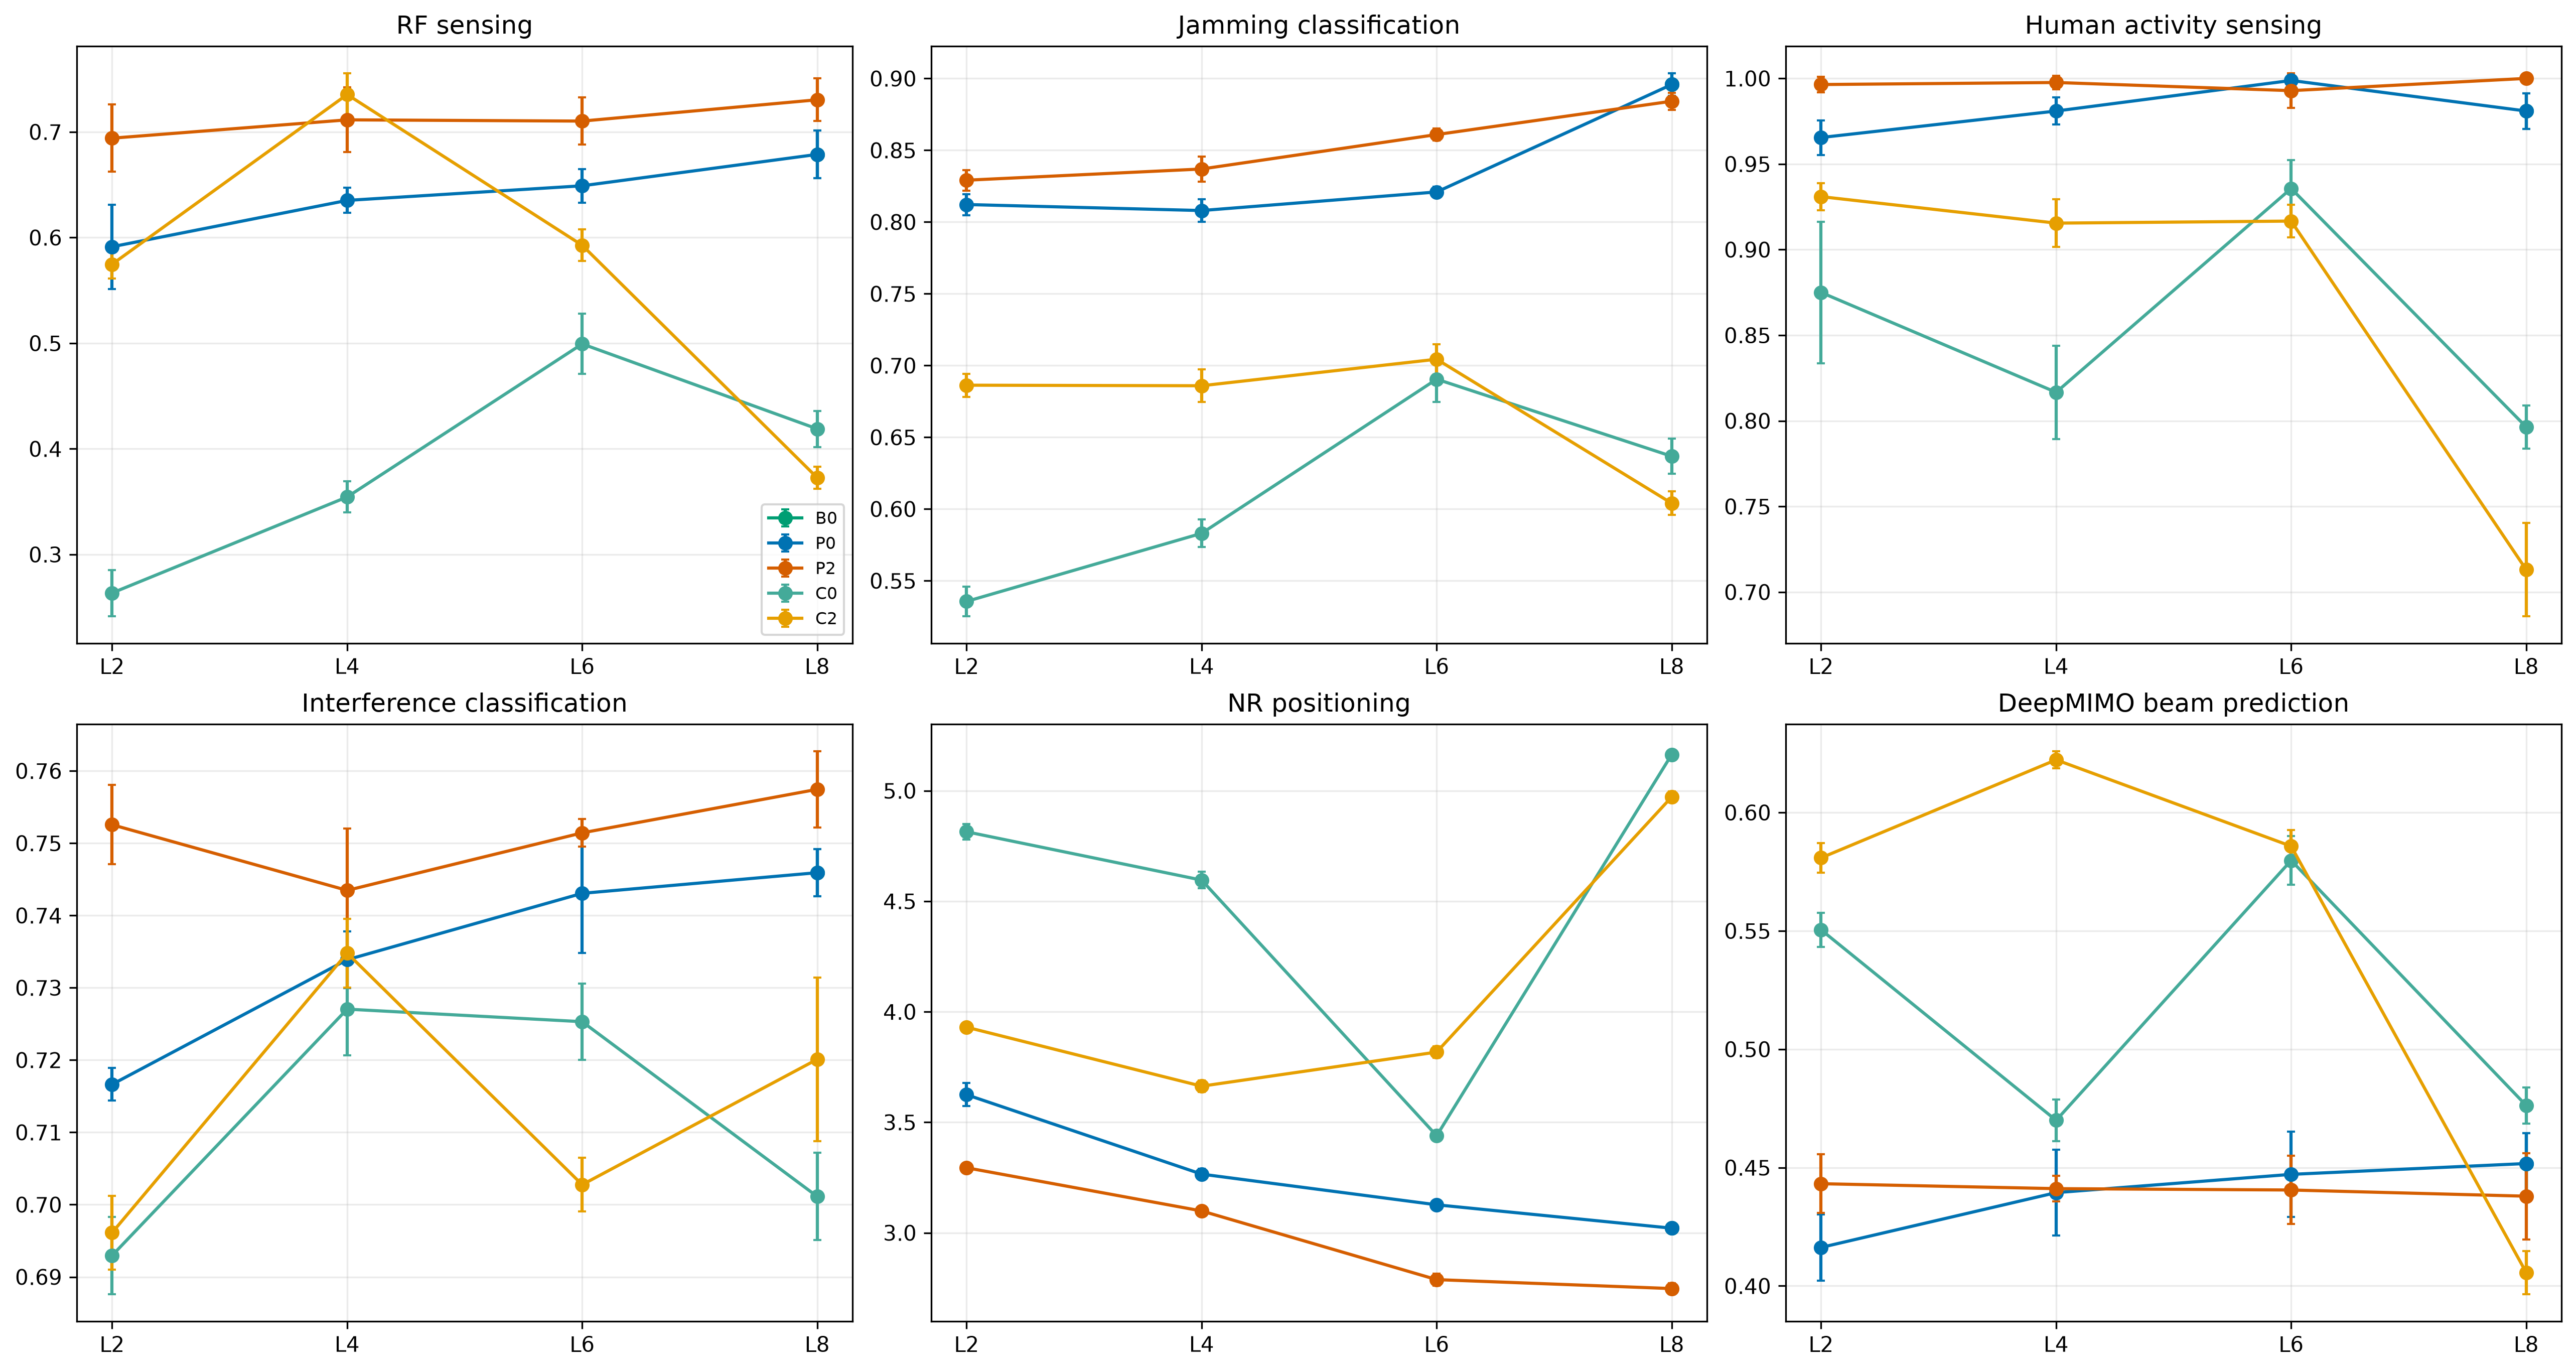

Source data for this figure (header and first rows):
method, method_label, task, task_label, metric, higher_is_better, exit_layer, mean, sample_sd, min, max, per_seed
b0, B0 — Original LatentWave, rfs, RF sensing, macro_accuracy, True, 8, 0.6787, 0.02244, 0.6303, 0.6958, {"0": 0.694596529006958, "1": 0.68331712…
b0, B0 — Original LatentWave, jamming, Jamming classification, macro_accuracy, True, 8, 0.8958, 0.007829, 0.88, 0.9027, {"0": 0.8799999952316284, "1": 0.8933333…
b0, B0 — Original LatentWave, human-activity, Human activity sensing, macro_accuracy, True, 8, 0.981, 0.01045, 0.9667, 0.9917, {"0": 0.9833333492279053, "1": 0.9833333…
b0, B0 — Original LatentWave, interference, Interference classification, macro_accuracy, True, 8, 0.7459, 0.003266, 0.7414, 0.75, {"0": 0.7478571534156799, "1": 0.7428571…
b0, B0 — Original LatentWave, nrpos-outdoor, NR positioning, mean_distance_error, False, 8, 3.021, 0.01645, 2.999, 3.053, {"0": 3.024868965148926, "1": 3.02365255…
b0, B0 — Original LatentWave, deepmimo-beam, DeepMIMO beam prediction, macro_accuracy, True, 8, 0.4517, 0.01283, 0.4295, 0.4632, {"0": 0.45694297552108765, "1": 0.452784…
p0, P0 — LatentWave with Post-hoc Frozen Ear…, rfs, RF sensing, macro_accuracy, True, 2, 0.5913, 0.0399, 0.5469, 0.6545, {"0": 0.6086896657943726, "1": 0.6243523…
p0, P0 — LatentWave with Post-hoc Frozen Ear…, rfs, RF sensing, macro_accuracy, True, 4, 0.6352, 0.01189, 0.6207, 0.6536, {"0": 0.6321761608123779, "1": 0.6287207…
p0, P0 — LatentWave with Post-hoc Frozen Ear…, rfs, RF sensing, macro_accuracy, True, 6, 0.649, 0.01586, 0.623, 0.6698, {"0": 0.6698223948478699, "1": 0.6513366…
p0, P0 — LatentWave with Post-hoc Frozen Ear…, rfs, RF sensing, macro_accuracy, True, 8, 0.6787, 0.02244, 0.6303, 0.6958, {"0": 0.694596529006958, "1": 0.68331712…
p0, P0 — LatentWave with Post-hoc Frozen Ear…, jamming, Jamming classification, macro_accuracy, True, 2, 0.8122, 0.007361, 0.8, 0.8213, {"0": 0.8106666803359985, "1": 0.8159999…
p0, P0 — LatentWave with Post-hoc Frozen Ear…, jamming, Jamming classification, macro_accuracy, True, 4, 0.808, 0.007736, 0.8, 0.8187, {"0": 0.8053333163261414, "1": 0.8040000…
p0, P0 — LatentWave with Post-hoc Frozen Ear…, jamming, Jamming classification, macro_accuracy, True, 6, 0.821, 0.003504, 0.8147, 0.8253, {"0": 0.8186666369438171, "1": 0.8146666…
p0, P0 — LatentWave with Post-hoc Frozen Ear…, jamming, Jamming classification, macro_accuracy, True, 8, 0.8958, 0.007829, 0.88, 0.9027, {"0": 0.8799999952316284, "1": 0.8933333…
p0, P0 — LatentWave with Post-hoc Frozen Ear…, human-activity, Human activity sensing, macro_accuracy, True, 2, 0.9655, 0.01012, 0.9583, 0.9833, {"0": 0.9583333730697632, "1": 0.9833333…
p0, P0 — LatentWave with Post-hoc Frozen Ear…, human-activity, Human activity sensing, macro_accuracy, True, 4, 0.981, 0.007927, 0.9667, 0.9917, {"0": 0.9666666984558105, "1": 0.9916666…
p0, P0 — LatentWave with Post-hoc Frozen Ear…, human-activity, Human activity sensing, macro_accuracy, True, 6, 0.9988, 0.00315, 0.9917, 1.0, {"0": 1.0, "1": 1.0, "2": 1.0, "3": 1.0,…
p0, P0 — LatentWave with Post-hoc Frozen Ear…, human-activity, Human activity sensing, macro_accuracy, True, 8, 0.981, 0.01045, 0.9667, 0.9917, {"0": 0.9833333492279053, "1": 0.9833333…
p0, P0 — LatentWave with Post-hoc Frozen Ear…, interference, Interference classification, macro_accuracy, True, 2, 0.7166, 0.002248, 0.7143, 0.7207, {"0": 0.7164285778999329, "1": 0.7207143…
p0, P0 — LatentWave with Post-hoc Frozen Ear…, interference, Interference classification, macro_accuracy, True, 4, 0.7339, 0.003931, 0.7293, 0.7407, {"0": 0.7407143115997314, "1": 0.7321428…
p0, P0 — LatentWave with Post-hoc Frozen Ear…, interference, Interference classification, macro_accuracy, True, 6, 0.7431, 0.008245, 0.7293, 0.7521, {"0": 0.7521428465843201, "1": 0.7292857…
p0, P0 — LatentWave with Post-hoc Frozen Ear…, interference, Interference classification, macro_accuracy, True, 8, 0.7459, 0.003266, 0.7414, 0.75, {"0": 0.7478571534156799, "1": 0.7428571…
p0, P0 — LatentWave with Post-hoc Frozen Ear…, nrpos-outdoor, NR positioning, mean_distance_error, False, 2, 3.625, 0.05228, 3.576, 3.734, {"0": 3.73372483253479, "1": 3.588073015…
p0, P0 — LatentWave with Post-hoc Frozen Ear…, nrpos-outdoor, NR positioning, mean_distance_error, False, 4, 3.265, 0.02405, 3.24, 3.307, {"0": 3.3070831298828125, "1": 3.2884891…
p0, P0 — LatentWave with Post-hoc Frozen Ear…, nrpos-outdoor, NR positioning, mean_distance_error, False, 6, 3.127, 0.01676, 3.104, 3.154, {"0": 3.103618621826172, "1": 3.12827706…
p0, P0 — LatentWave with Post-hoc Frozen Ear…, nrpos-outdoor, NR positioning, mean_distance_error, False, 8, 3.021, 0.01645, 2.999, 3.053, {"0": 3.024868965148926, "1": 3.02365255…
p0, P0 — LatentWave with Post-hoc Frozen Ear…, deepmimo-beam, DeepMIMO beam prediction, macro_accuracy, True, 2, 0.4163, 0.01393, 0.3977, 0.4313, {"0": 0.42720386385917664, "1": 0.410093…
p0, P0 — LatentWave with Post-hoc Frozen Ear…, deepmimo-beam, DeepMIMO beam prediction, macro_accuracy, True, 4, 0.4394, 0.01807, 0.4147, 0.4643, {"0": 0.4209900498390198, "1": 0.4146860…
p0, P0 — LatentWave with Post-hoc Frozen Ear…, deepmimo-beam, DeepMIMO beam prediction, macro_accuracy, True, 6, 0.4471, 0.01799, 0.4246, 0.4768, {"0": 0.43013834953308105, "1": 0.438712…
p0, P0 — LatentWave with Post-hoc Frozen Ear…, deepmimo-beam, DeepMIMO beam prediction, macro_accuracy, True, 8, 0.4517, 0.01283, 0.4295, 0.4632, {"0": 0.45694297552108765, "1": 0.452784…
p2, P2 — Proposed Hierarchical Multi-Scale J…, rfs, RF sensing, macro_accuracy, True, 2, 0.6941, 0.03178, 0.6439, 0.7282, {"0": 0.7042811512947083, "1": 0.7281758…
p2, P2 — Proposed Hierarchical Multi-Scale J…, rfs, RF sensing, macro_accuracy, True, 4, 0.7114, 0.03071, 0.6678, 0.7456, {"0": 0.6678102612495422, "1": 0.7422823…
p2, P2 — Proposed Hierarchical Multi-Scale J…, rfs, RF sensing, macro_accuracy, True, 6, 0.7102, 0.02233, 0.6682, 0.7409, {"0": 0.7408782839775085, "1": 0.7200596…
p2, P2 — Proposed Hierarchical Multi-Scale J…, rfs, RF sensing, macro_accuracy, True, 8, 0.7304, 0.02022, 0.7077, 0.7696, {"0": 0.7225880026817322, "1": 0.7696302…
p2, P2 — Proposed Hierarchical Multi-Scale J…, jamming, Jamming classification, macro_accuracy, True, 2, 0.8291, 0.007157, 0.82, 0.8413, {"0": 0.8226666450500488, "1": 0.8266667…
p2, P2 — Proposed Hierarchical Multi-Scale J…, jamming, Jamming classification, macro_accuracy, True, 4, 0.837, 0.0087, 0.8267, 0.852, {"0": 0.8519999980926514, "1": 0.8266667…
p2, P2 — Proposed Hierarchical Multi-Scale J…, jamming, Jamming classification, macro_accuracy, True, 6, 0.861, 0.004266, 0.8547, 0.8667, {"0": 0.8640000224113464, "1": 0.8613333…
p2, P2 — Proposed Hierarchical Multi-Scale J…, jamming, Jamming classification, macro_accuracy, True, 8, 0.8842, 0.005934, 0.876, 0.892, {"0": 0.8760000467300415, "1": 0.8813333…
p2, P2 — Proposed Hierarchical Multi-Scale J…, human-activity, Human activity sensing, macro_accuracy, True, 2, 0.9964, 0.004454, 0.9917, 1.0, {"0": 1.0, "1": 0.9916666746139526, "2":…
p2, P2 — Proposed Hierarchical Multi-Scale J…, human-activity, Human activity sensing, macro_accuracy, True, 4, 0.9976, 0.004066, 0.9917, 1.0, {"0": 1.0, "1": 1.0, "2": 1.0, "3": 1.0,…
p2, P2 — Proposed Hierarchical Multi-Scale J…, human-activity, Human activity sensing, macro_accuracy, True, 6, 0.9929, 0.01012, 0.975, 1.0, {"0": 1.0, "1": 0.9750000834465027, "2":…
p2, P2 — Proposed Hierarchical Multi-Scale J…, human-activity, Human activity sensing, macro_accuracy, True, 8, 1.0, 0.0, 1.0, 1.0, {"0": 1.0, "1": 1.0, "2": 1.0, "3": 1.0,…
p2, P2 — Proposed Hierarchical Multi-Scale J…, interference, Interference classification, macro_accuracy, True, 2, 0.7526, 0.005484, 0.7429, 0.7593, {"0": 0.7528571486473083, "1": 0.7428570…
p2, P2 — Proposed Hierarchical Multi-Scale J…, interference, Interference classification, macro_accuracy, True, 4, 0.7435, 0.008536, 0.7329, 0.7536, {"0": 0.7528571486473083, "1": 0.75, "2"…
p2, P2 — Proposed Hierarchical Multi-Scale J…, interference, Interference classification, macro_accuracy, True, 6, 0.7514, 0.001934, 0.7479, 0.7536, {"0": 0.75, "1": 0.7521428465843201, "2"…
p2, P2 — Proposed Hierarchical Multi-Scale J…, interference, Interference classification, macro_accuracy, True, 8, 0.7574, 0.005263, 0.7507, 0.7664, {"0": 0.7585713863372803, "1": 0.7557142…
p2, P2 — Proposed Hierarchical Multi-Scale J…, nrpos-outdoor, NR positioning, mean_distance_error, False, 2, 3.294, 0.01721, 3.265, 3.319, {"0": 3.295538902282715, "1": 3.30789995…
p2, P2 — Proposed Hierarchical Multi-Scale J…, nrpos-outdoor, NR positioning, mean_distance_error, False, 4, 3.099, 0.008745, 3.081, 3.107, {"0": 3.101207733154297, "1": 3.08149433…
p2, P2 — Proposed Hierarchical Multi-Scale J…, nrpos-outdoor, NR positioning, mean_distance_error, False, 6, 2.788, 0.028, 2.76, 2.837, {"0": 2.7602484226226807, "1": 2.8142583…
p2, P2 — Proposed Hierarchical Multi-Scale J…, nrpos-outdoor, NR positioning, mean_distance_error, False, 8, 2.748, 0.0249, 2.725, 2.795, {"0": 2.725234270095825, "1": 2.76007628…
p2, P2 — Proposed Hierarchical Multi-Scale J…, deepmimo-beam, DeepMIMO beam prediction, macro_accuracy, True, 2, 0.4432, 0.01237, 0.4268, 0.463, {"0": 0.4267839789390564, "1": 0.4555763…
p2, P2 — Proposed Hierarchical Multi-Scale J…, deepmimo-beam, DeepMIMO beam prediction, macro_accuracy, True, 4, 0.4411, 0.005373, 0.4346, 0.4493, {"0": 0.43465596437454224, "1": 0.443930…
p2, P2 — Proposed Hierarchical Multi-Scale J…, deepmimo-beam, DeepMIMO beam prediction, macro_accuracy, True, 6, 0.4405, 0.01444, 0.4137, 0.4557, {"0": 0.4136541187763214, "1": 0.4456577…
p2, P2 — Proposed Hierarchical Multi-Scale J…, deepmimo-beam, DeepMIMO beam prediction, macro_accuracy, True, 8, 0.4379, 0.0182, 0.406, 0.4677, {"0": 0.4445035755634308, "1": 0.4676802…
cnn_p0, C0 — CNN Original L8 JEPA Objective, rfs, RF sensing, macro_accuracy, True, 2, 0.2636, 0.0219, 0.2305, 0.2913, {"0": 0.2912984788417816, "1": 0.2519209…
cnn_p0, C0 — CNN Original L8 JEPA Objective, rfs, RF sensing, macro_accuracy, True, 4, 0.3544, 0.01478, 0.3367, 0.3796, {"0": 0.33667680621147156, "1": 0.354245…
cnn_p0, C0 — CNN Original L8 JEPA Objective, rfs, RF sensing, macro_accuracy, True, 6, 0.4993, 0.02849, 0.4601, 0.5477, {"0": 0.4860974848270416, "1": 0.5476567…
cnn_p0, C0 — CNN Original L8 JEPA Objective, rfs, RF sensing, macro_accuracy, True, 8, 0.4189, 0.0171, 0.3987, 0.4466, {"0": 0.4101477563381195, "1": 0.3986867…
cnn_p0, C0 — CNN Original L8 JEPA Objective, jamming, Jamming classification, macro_accuracy, True, 2, 0.5356, 0.01026, 0.5213, 0.548, {"0": 0.5466667413711548, "1": 0.5413333…
cnn_p0, C0 — CNN Original L8 JEPA Objective, jamming, Jamming classification, macro_accuracy, True, 4, 0.583, 0.009544, 0.5707, 0.596, {"0": 0.5893333554267883, "1": 0.5706666…
... 42 more rows
